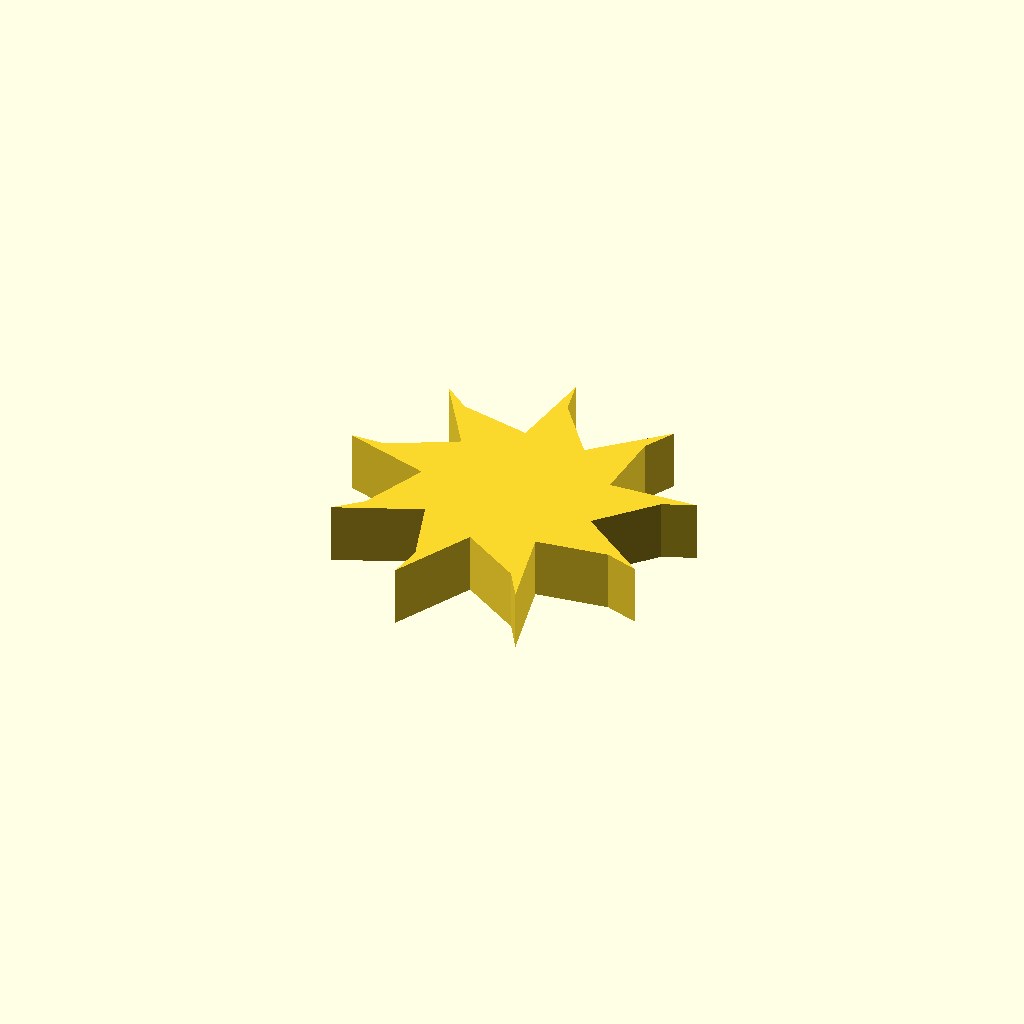
Cell 1: rendered with the file's own defaults.
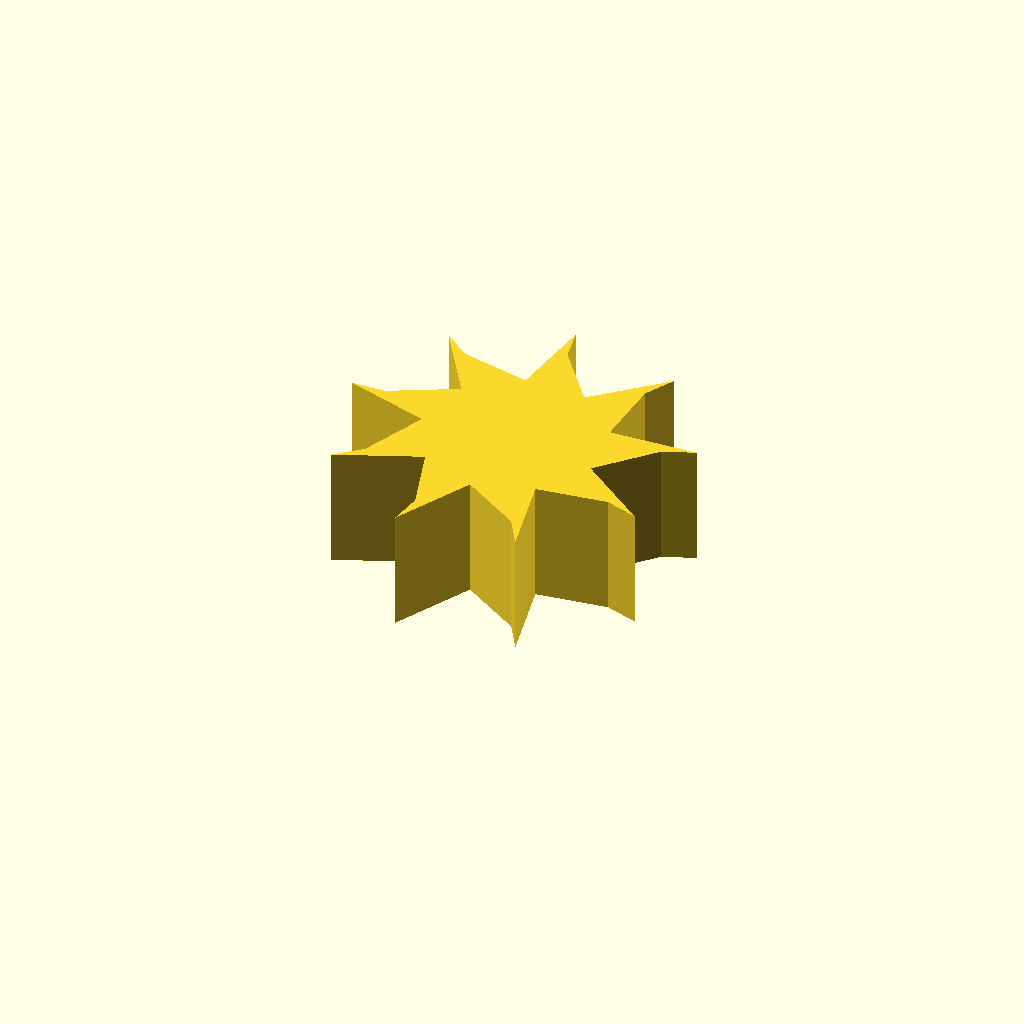
Cell 2: profile_height = 20 (everything else at default).
One fixed orthographic camera (rotation 55°, 0°, 25°; colour scheme Cornfield) for every cell.
OpenSCAD source file optional_data/data/sketch1/fanrotors/part_0095.scad:
$fn = 32;

// ----------------------------------------------------------------------
// Fan rotor section: 9 blades, 15 mm hub radius, 14 mm blades
// ----------------------------------------------------------------------

// --- parameters (mm) ---
profile_height = 10;      // extrusion height
profile_points = 27;      // points of the closed outline

profile = [[43.583, 24.958], [51.616, 33.737], [56.856, 35.826], [42.155, 35.118], [42.665, 47.007], [45.336, 51.976], [34.53, 41.984], [27.278, 51.419], [26.131, 56.943], [24.275, 42.342], [12.656, 44.909], [8.226, 48.403], [16.19, 36.025], [5.639, 30.522], [0, 30.352], [14.057, 25.989], [9.511, 14.991], [5.301, 11.236], [18.874, 16.929], [22.461, 5.583], [21.65, 0], [28.387, 13.085], [38.428, 6.699], [41.395, 1.901], [38.146, 16.256], [49.942, 17.818], [55.299, 16.05]];  // single closed polygon, 27 points, counter clockwise

// --- the one profile operation ---
linear_extrude(height = profile_height) polygon(points = profile);
Customizer parameters (derived from the source; name, type, default, range or options):
profile_height: number, default 10
profile_points: number, default 27
